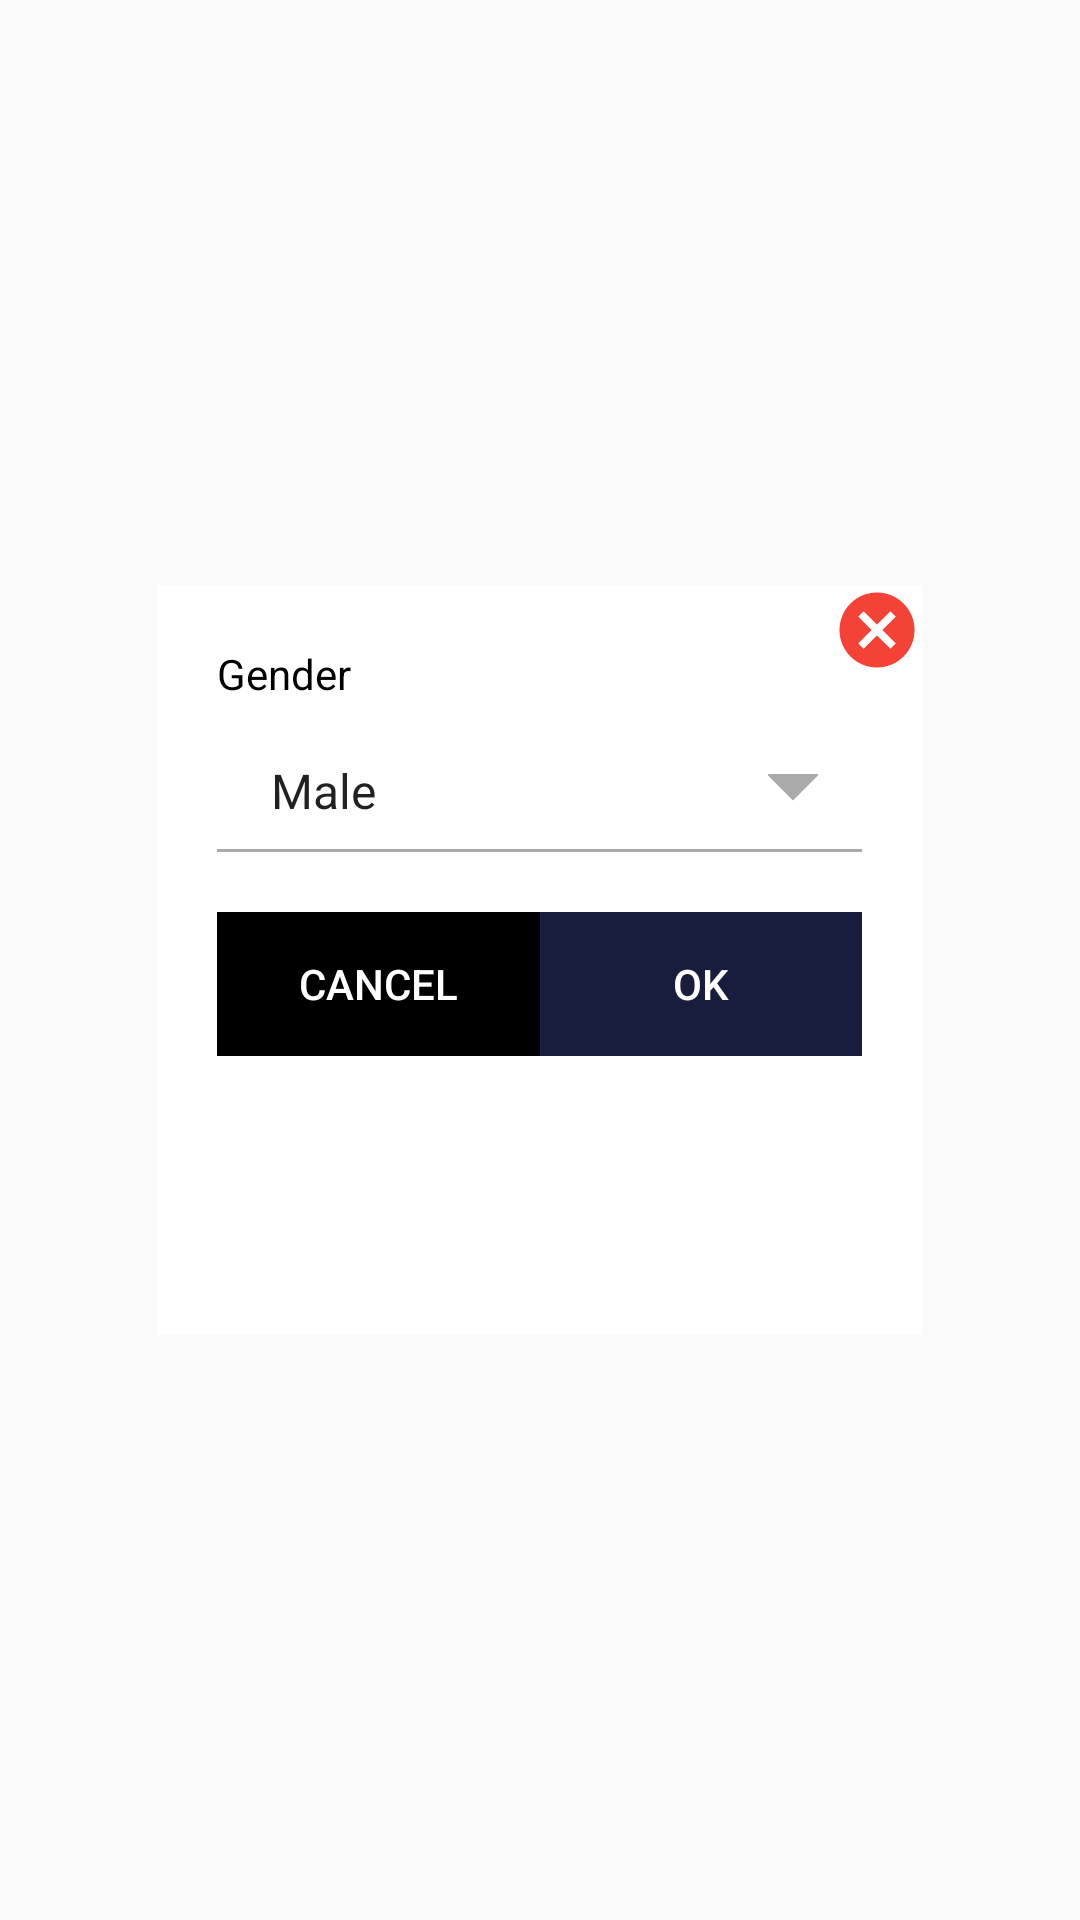

Android layout source for this screen:
<!-- AndroidManifest.xml: application theme AppTheme -->
<!-- res/layout/input_gender.xml -->
<?xml version="1.0" encoding="utf-8"?>
<RelativeLayout
    xmlns:android="http://schemas.android.com/apk/res/android"
    android:layout_width="match_parent"
    android:layout_height="match_parent" >

    <LinearLayout

        android:orientation="vertical"
        android:background="@color/white"
        android:id="@+id/relativeLayout1"
        android:layout_width="255sp"
        android:layout_height="250sp"
        android:layout_centerInParent="true">



            <LinearLayout
                android:layout_width="match_parent"
                android:layout_height="wrap_content"
                android:layout_marginLeft="20sp"
                android:layout_marginTop="10sp"
                android:layout_marginRight="20sp"
                android:orientation="vertical">

                <TextView
                    android:layout_width="match_parent"
                    android:layout_height="wrap_content"
                    android:layout_marginTop="10sp"
                    android:text="Gender"
                    android:textColor="@color/black" />

                <Spinner
                    android:id="@+id/gender"
                    android:layout_width="match_parent"
                    android:layout_height="40sp"
                    android:layout_marginTop="10sp"
                    android:background="@drawable/spinner_bg"
                    android:entries="@array/Gender"
                    android:paddingLeft="10sp" />
            </LinearLayout>
            <LinearLayout
                android:layout_width="match_parent"
                android:layout_height="wrap_content"
                android:layout_marginLeft="20sp"
                android:layout_marginTop="20sp"
                android:layout_marginRight="20sp"
                android:orientation="horizontal"
                android:weightSum="2">

                <Button
                    android:layout_width="match_parent"
                    android:layout_height="wrap_content"
                    android:text="Cancel"
                    android:textColor="@color/white"
                    android:id="@+id/cancel"
                    android:background="@color/black"
                    android:layout_weight="1"/>

                <Button
                    android:layout_width="match_parent"
                    android:layout_height="wrap_content"
                    android:text="OK"
                    android:textColor="@color/white"
                    android:background="@color/colorPrimaryDark"
                    android:id="@+id/submit"
                    android:layout_weight="1"/>

            </LinearLayout>
        </LinearLayout>

    <Button
        android:id="@+id/button_close"
        android:layout_width="30sp"
        android:layout_height="30sp"
        android:layout_alignRight="@+id/relativeLayout1"
        android:layout_alignTop="@+id/relativeLayout1"
        android:backgroundTint="#F44336"
        android:background="@drawable/ic_cancel" />

</RelativeLayout>
<!-- resources referenced by this layout -->
<resources>
  <string-array name="Gender">
          <item>Male</item>
          <item>Female</item>
      </string-array>
  <color name="black">#000000</color>
  <color name="colorPrimaryDark">#181d3d</color>
  <color name="white">#ffffff</color>
  <!-- drawable ic_cancel (drawable) -->
  <vector android:height="24dp" android:tint="#027BF7"
      android:viewportHeight="24" android:viewportWidth="24"
      android:width="24dp" xmlns:android="http://schemas.android.com/apk/res/android">
      <path android:fillColor="#ffffff" android:pathData="M12,2C6.47,2 2,6.47 2,12s4.47,10 10,10 10,-4.47 10,-10S17.53,2 12,2zM17,15.59L15.59,17 12,13.41 8.41,17 7,15.59 10.59,12 7,8.41 8.41,7 12,10.59 15.59,7 17,8.41 13.41,12 17,15.59z"/>
  </vector>
  <!-- drawable spinner_bg (drawable) -->
  <?xml version="1.0" encoding="utf-8"?>
  <layer-list xmlns:android="http://schemas.android.com/apk/res/android" >
      <item>
          <shape android:shape="rectangle" >
              <solid android:color="#aaaaaa" />
              <padding android:bottom="1dp" />
          </shape>
      </item>
      <item android:bottom="1dp">
          <shape android:shape="rectangle" >
              <solid android:color="#ffffff" />
  
              <padding
                  android:left="0dp"
                  android:right="0dp" />
          </shape>
      </item>
      <item>
          <shape android:shape="rectangle" >
              <solid android:color="#ffffff" />
          </shape>
      </item>
      <item
          android:gravity="center_vertical|right"
          android:right="8dp">
          <layer-list>
              <item
                  android:width="12dp"
                  android:height="12dp"
                  android:bottom="10dp"
                  android:gravity="center">
                  <rotate
                      android:fromDegrees="45"
                      android:toDegrees="45">
                      <shape android:shape="rectangle">
                          <solid android:color="#aaaaaa" />
                          <stroke
                              android:width="1dp"
                              android:color="#aaaaaa" />
                      </shape>
                  </rotate>
              </item>
              <item
                  android:width="30dp"
                  android:height="10dp"
                  android:bottom="21dp"
                  android:gravity="center">
                  <shape android:shape="rectangle">
                      <solid android:color="#ffffff" />
                  </shape>
              </item>
          </layer-list>
      </item>
  </layer-list>
  <style name="AppTheme" parent="Theme.AppCompat.Light.NoActionBar">
          
          <item name="android:typeface">normal</item>
          <item name="colorPrimary">@color/colorPrimary</item>
          <item name="colorPrimaryDark">@color/colorPrimaryDark</item>
          <item name="colorAccent">@color/colorAccent</item>
      </style>
  <color name="colorPrimary">#2196F3</color>
  <color name="colorAccent">#0C0C0C</color>
</resources>
